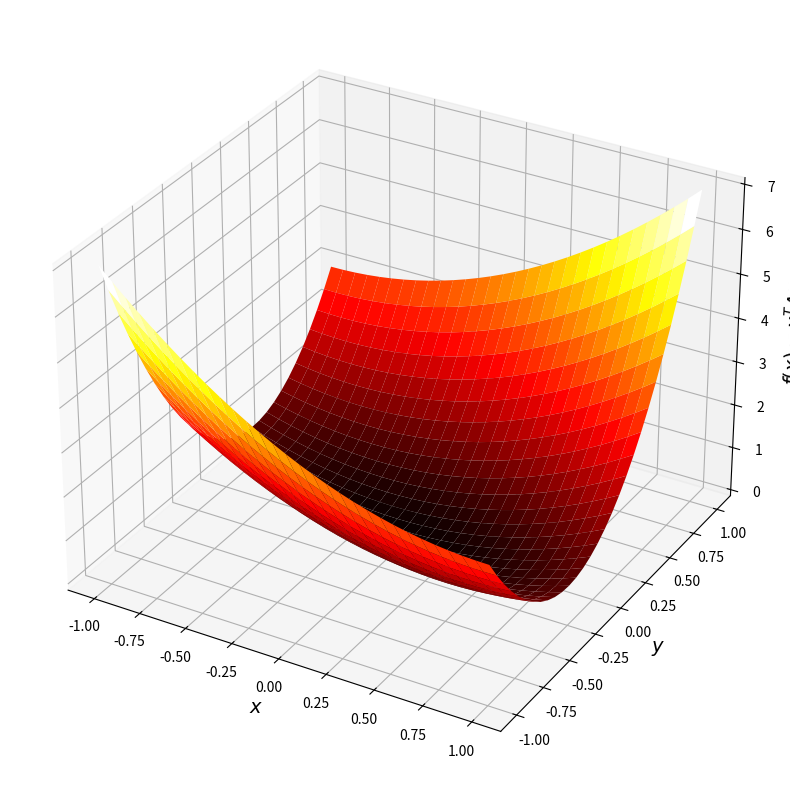

The script that saved this image: (Note: this script raises an exception after producing the figure.)
import numpy as np
from matplotlib import pyplot as plt
from mpl_toolkits.mplot3d import Axes3D

def plot_rectangular_grid(mode="h"):
    n_x = 10
    n_y = 30

    x = np.linspace(0, 3, n_x)
    y = np.linspace(0, 2*np.pi, n_y)
    X, Y = np.meshgrid(x,y)
    
    plt.figure(figsize=(10,8))
    plt.scatter(X.ravel(), Y.ravel())
    plt.xlabel(r"$r$", fontsize=14)
    plt.ylabel(r"$\theta$", fontsize=14)
    vert_mid = n_x // 2
    horiz_mid = n_y // 2
    if mode.lower() == "h":
        plt.scatter(X[horiz_mid-2:horiz_mid+2,:].ravel(), Y[horiz_mid-2:horiz_mid+2,:].ravel(), color="r")
        plt.tight_layout()
        plt.savefig("../images/grid-sampling-rectangular-horizontal.png")
    else:
        plt.scatter(X[:,vert_mid-2:vert_mid+2].ravel(), Y[:,vert_mid-2:vert_mid+2].ravel(), color="g")
        plt.tight_layout()
        plt.savefig("../images/grid-sampling-rectangular-vertical.png")

def plot_ellipse_grid(xlim=None, ylim=None, a=1, b=1, angle=0, center=np.zeros((2,1)), mode="h"):
    n_r = 10
    n_theta = 30
    r = np.linspace(0, 3, n_r)
    theta = np.linspace(0, 2*np.pi, n_theta)
    rot_mat = np.asarray([[np.cos(angle), -np.sin(angle)], [np.sin(angle), np.cos(angle)]])
    R, Theta = np.meshgrid(r, theta)
    scaled_x = (a * R * np.cos(Theta)).reshape((-1, 1))
    scaled_y = (b * R * np.sin(Theta)).reshape((-1, 1))
    plot_grid = rot_mat @ np.hstack([scaled_x, scaled_y]).T + center

    plt.figure(figsize=(10, 8))
    plt.xlim(xlim)
    plt.ylim(ylim)
    
    plt.scatter(plot_grid[0,:], plot_grid[1,:])
    vert_mid = n_r // 2
    horiz_mid = n_theta // 2
    if mode.lower() == "h":
        scaled_x = (a * R * np.cos(Theta))[horiz_mid-2:horiz_mid+2, :].reshape((-1, 1))
        scaled_y = (b * R * np.sin(Theta))[horiz_mid-2:horiz_mid+2, :].reshape((-1, 1))
        c = "r"
    else:
        scaled_x = (a * R * np.cos(Theta))[:, vert_mid-2:vert_mid+2].reshape((-1, 1))
        scaled_y = (b * R * np.sin(Theta))[:, vert_mid-2:vert_mid+2].reshape((-1, 1))
        c = "g"

    plot_grid = rot_mat @ np.hstack([scaled_x, scaled_y]).T + center
    plt.scatter(plot_grid[0,:], plot_grid[1,:], color=c)
    plt.tight_layout()

def plot_sinc_surface():
    x = np.linspace(-6, 6, 400) + 1e-6
    y = np.linspace(-6, 6, 400)
    
    X, Y = np.meshgrid(x, y)
    Z = np.sin(np.pi * np.sqrt(X ** 2 + Y ** 2)) / (np.pi * np.sqrt(X**2 + Y**2))

    fig = plt.figure(figsize=(10, 10))
    ax = fig.add_subplot(111, projection="3d")
    ax.plot_surface(X, Y, Z, cmap="hot")
    ax.set_title(r"$\sin(\pi * \sqrt{x^2+y^2})/\sqrt{x^2+y^2}$")
    ax.set_xlabel(r"$x$", fontsize=14)
    ax.set_ylabel(r"$y$", fontsize=14)    

    r = np.linspace(0, 6, 50) + 1e-6
    theta = np.linspace(0, 2 * np.pi, 100)
    R, Theta = np.meshgrid(r, theta)

    X, Y = R * np.cos(Theta), R * np.sin(Theta)
    Z = np.sin(np.pi * np.sqrt(X ** 2 + Y ** 2)) / (np.pi * np.sqrt(X**2 + Y**2))
    fig = plt.figure(figsize=(10, 10))
    ax = fig.add_subplot(111, projection="3d")
    ax.plot_surface(X, Y, Z, cmap="hot")
    ax.set_title(r"$\sin(\pi * \sqrt{x^2+y^2})/\sqrt{x^2+y^2}$")
    ax.set_xlabel(r"$x$", fontsize=14)
    ax.set_ylabel(r"$y$", fontsize=14)    

def plot_gaussian_surface():
    x = np.linspace(-3, 3, 400) + 1e-6
    y = np.linspace(-3, 3, 400)
    
    correlation = 0.0
    var_x = 1
    var_y = 9
    cov_xy = correlation * np.sqrt(var_x * var_y)
    var_mat = np.asarray([[var_x, cov_xy], [cov_xy, var_y]])

    X, Y = np.meshgrid(x, y)
    xy_stacked = np.vstack([X.reshape((1,-1)), Y.reshape((1,-1))])
    mahalonobis_dist = np.sum(xy_stacked * np.linalg.solve(var_mat, xy_stacked), axis=0).reshape(X.shape)

    Z = 1 / np.sqrt((2 * np.pi) ** 2 * np.linalg.det(var_mat)) * np.exp(-0.5 * mahalonobis_dist)

    fig = plt.figure(figsize=(10, 10))
    ax = fig.add_subplot(111, projection="3d")
    ax.plot_surface(X, Y, Z, cmap="hot")
    ax.set_title("Gaussian Distribution")
    ax.set_xlabel(r"$x$", fontsize=14)
    ax.set_ylabel(r"$y$", fontsize=14)    

    a = np.sqrt(var_x)
    b = np.sqrt(var_y)
    r = np.linspace(0, 5, 50) + 1e-6
    theta = np.linspace(0, 2 * np.pi, 100)
    R, Theta = np.meshgrid(r, theta)
    X, Y = a * R * np.cos(Theta), b * R * np.sin(Theta)

    # plt.figure()
    # plt.scatter(X.ravel(), Y.ravel())
    xy_stacked = np.vstack([X.reshape((1,-1)), Y.reshape((1,-1))])
    mahalonobis_dist = np.sum(xy_stacked * np.linalg.solve(var_mat, xy_stacked), axis=0).reshape(X.shape)
    Z = 1 / np.sqrt((2 * np.pi) ** 2 * np.linalg.det(var_mat)) * np.exp(-0.5 * mahalonobis_dist)

    fig = plt.figure(figsize=(10, 10))
    plt.contour(X,Y,Z)
    ax = fig.add_subplot(111, projection="3d")
    ax.plot_surface(X, Y, Z, cmap="hot")
    ax.set_xlim([-16,16])
    ax.set_ylim([-16,16])
    ax.set_title(r"Gaussian Distribution")
    ax.set_xlabel(r"$x$", fontsize=14)
    ax.set_ylabel(r"$y$", fontsize=14)    

def plot_elongated_paraboloid(with_grid=False):
    x = np.linspace(-1, 1, 30)
    y = np.linspace(-1, 1, 30)

    correlation = 0.5
    var_x = 1
    var_y = 4
    X, Y = np.meshgrid(x, y)
    cov_xy = correlation * np.sqrt(var_x * var_y)
    Z = var_x*X**2 + var_y*Y**2 + 2 * cov_xy * X * Y

    sigma = np.asarray([[var_x, cov_xy],[cov_xy, var_y]])
    fig = plt.figure(figsize=(10, 10))
    ax = fig.add_subplot(111, projection="3d")
    if with_grid:
        ax.scatter(X.ravel(), Y.ravel(), np.zeros(X.size), c="tab:red")
    ax.plot_surface(X, Y, Z, cmap="hot")
    ax.set_xlabel(r"$x$", fontsize=14)
    ax.set_ylabel(r"$y$", fontsize=14)    
    ax.set_zlabel(r"$f(x) = x^TAx$", fontsize=14)  
    ax.tight_layout()

    r = np.linspace(0, 2, 20)
    theta = np.linspace(0, 2*np.pi, 50)
    R_mesh, Theta_mesh = np.meshgrid(r, theta)

    eig_vals, eig_vecs = np.linalg.eigh(sigma)
    major_axis = eig_vecs[:,0]
    angle = np.arctan2(major_axis[1], major_axis[0])
    rot_mat = np.asarray([[np.cos(angle), -np.sin(angle)], [np.sin(angle), np.cos(angle)]])
    a, b = 1 / np.sqrt(eig_vals[0]), 1 / np.sqrt(eig_vals[1])

    scaled_x = (a * R_mesh * np.cos(Theta_mesh)).ravel()
    scaled_y = (b * R_mesh * np.sin(Theta_mesh)).ravel()
    plot_grid = rot_mat @ np.stack([scaled_x, scaled_y], axis=1).T 
    Z = np.sum(plot_grid * (sigma @ plot_grid), axis=0).reshape(R_mesh.shape)

    fig = plt.figure(figsize=(10, 10))
    ax = fig.add_subplot(111, projection="3d")
    if with_grid:
        ax.scatter(plot_grid[0,:], plot_grid[1,:], np.zeros(R_mesh.size), c="tab:red")
    ax.plot_surface(plot_grid[0,:].reshape(R_mesh.shape), plot_grid[1,:].reshape(R_mesh.shape), Z, cmap="hot")
    ax.set_xlabel(r"$x$", fontsize=14)
    ax.set_ylabel(r"$y$", fontsize=14)  
    ax.set_zlabel(r"$f(x) = x^TAx$", fontsize=14)  
    ax.tight_layout()


if __name__ == "__main__":
    center = np.asarray([0.25, -0.25]).reshape((-1,1))
    plot_elongated_paraboloid(with_grid=False)
    plot_elongated_paraboloid(with_grid=True)
    # plot_sinc_surface()
    # plot_gaussian_surface()
    plot_rectangular_grid(mode="h")
    plot_rectangular_grid(mode="v")
    plot_ellipse_grid([-3,3],[-3,3], mode="h")
    plot_ellipse_grid([-3,3],[-3,3], mode="v")
    plot_ellipse_grid([-1,1],[-1,1], 1/3, 1/9, mode="h")
    plot_ellipse_grid([-1,1],[-1,1], 1/3, 1/9, mode="v")
    plot_ellipse_grid([-1,1],[-1,1], 1/3, 1/9, -np.pi/3, mode="h")
    plot_ellipse_grid([-1,1],[-1,1], 1/3, 1/9, -np.pi/3, mode="v")
    plot_ellipse_grid([-1,1],[-1,1], 1/3, 1/9, -np.pi/3, center, mode="h")
    plot_ellipse_grid([-1,1],[-1,1], 1/3, 1/9, -np.pi/3, center, mode="v")

    plt.show()
